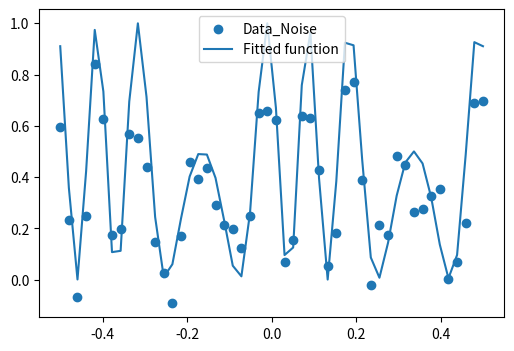

This figure's Python source:
from scipy import optimize
from numpy import pi, sin, cos
import numpy as np
import matplotlib.pyplot as plt


n = 50
x_off = round(np.random.uniform(-0.5, 0.5), 3)
noise_factor = 0.1
dispersion = 3.5
x_data = np.linspace(-0.5, 0.5, num=n)
y_data = 0.4 + 0.35 * cos(dispersion * pi * sin(2 * pi * (x_data-x_off)))
y_data_noise = 1.0 * y_data + noise_factor * np.random.normal(size=n)

initial_guess = np.linspace(-0.5, 0.5, num=6)
covariance = float('inf')
# print initial_guess
def test_func(x, a):
    return 0.5 + 0.5 * cos(dispersion * pi * sin(2 * pi * (x - a)))

for ig in initial_guess:
    params_curr, params_covariance_curr = optimize.curve_fit(test_func, x_data, y_data_noise, p0=[ig], method='trf')
    if params_covariance_curr[0] < covariance:
        params = params_curr
        params_covariance = params_covariance_curr
        covariance = params_covariance_curr[0]


print('x_off = ', round(x_off-0.5,3), round(x_off, 3), round(x_off+0.5, 3))
print('fitted_off = ', round(params[0], 3))
plt.figure(figsize=(6, 4))
plt.scatter(x_data, y_data_noise, label='Data_Noise')
plt.plot(x_data, test_func(x_data, params[0]), label='Fitted function')
plt.legend(loc='best')
plt.show()
